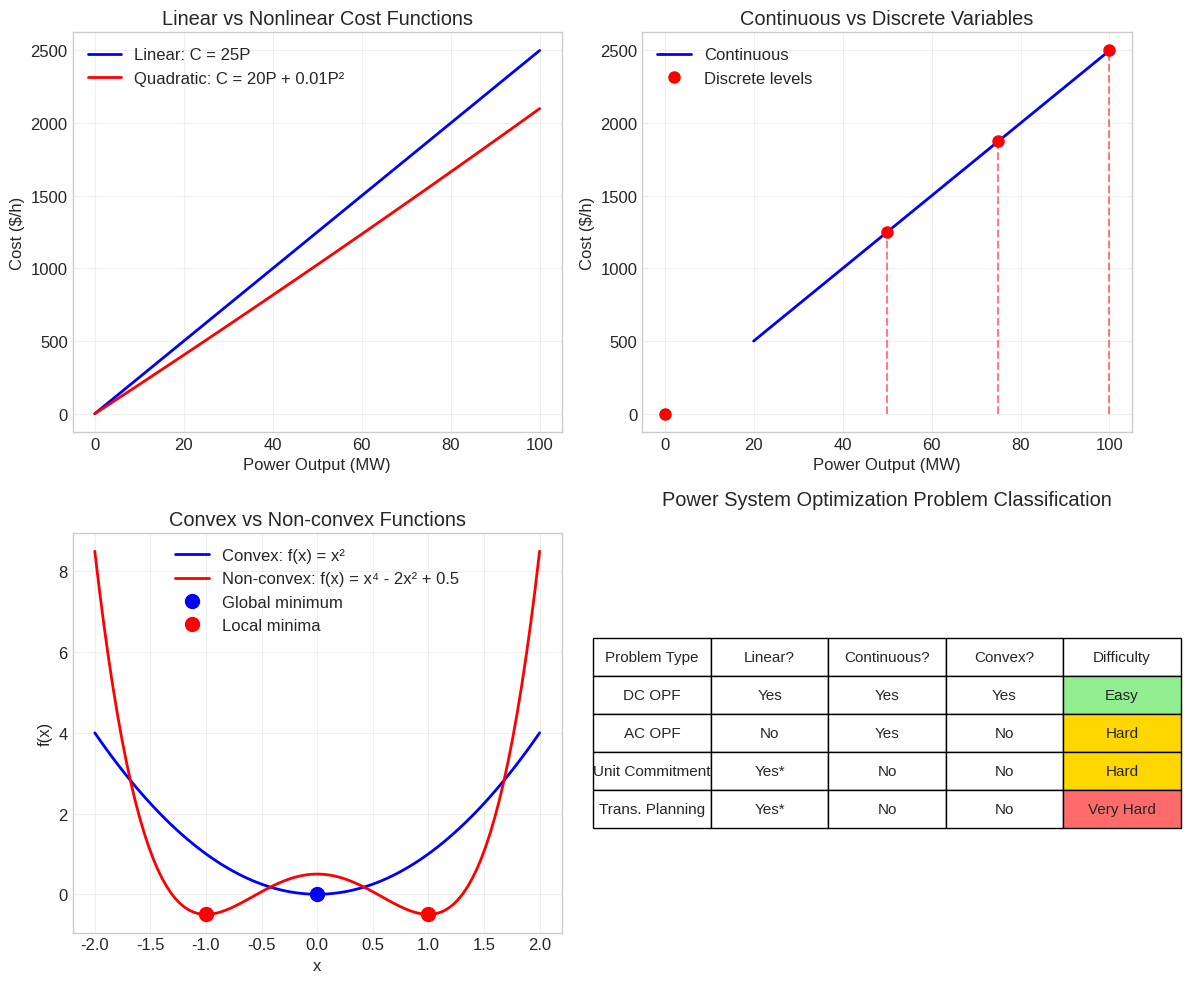
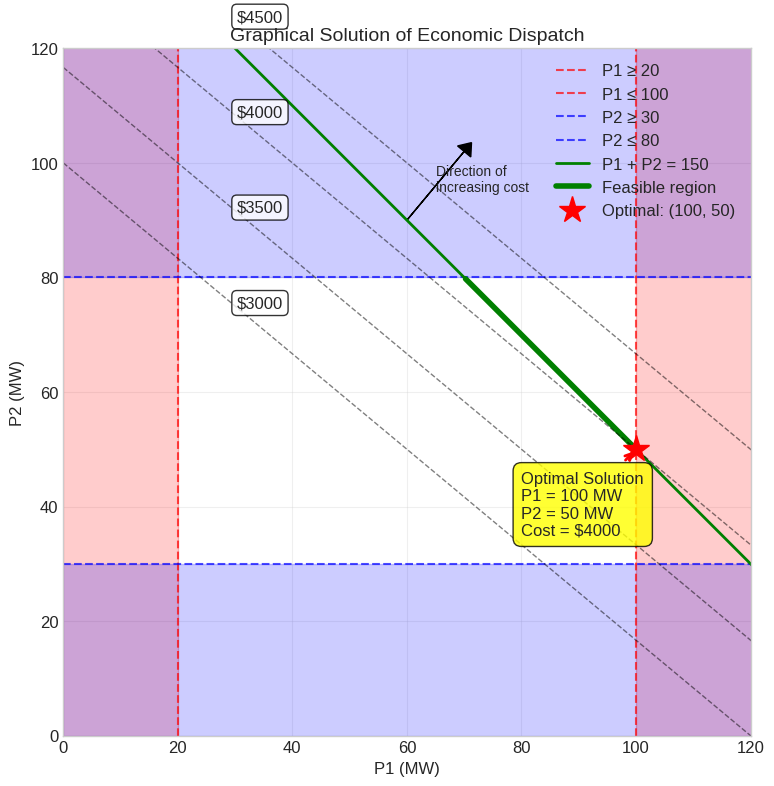
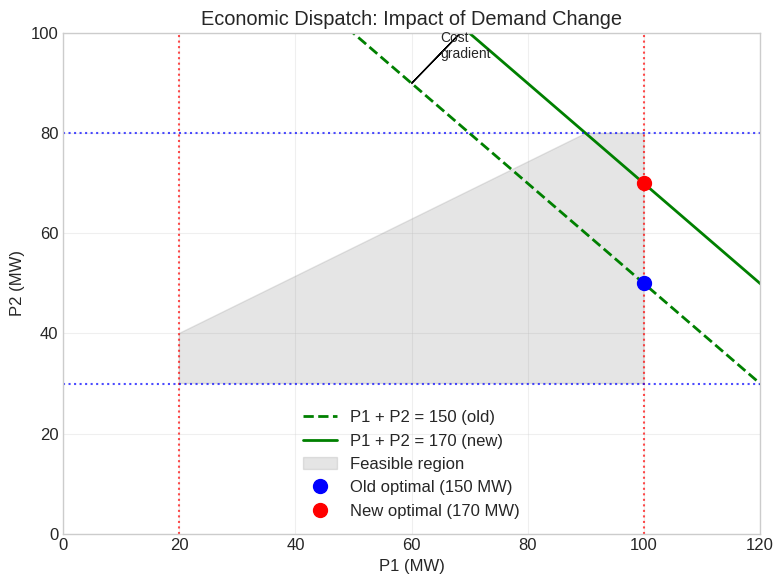
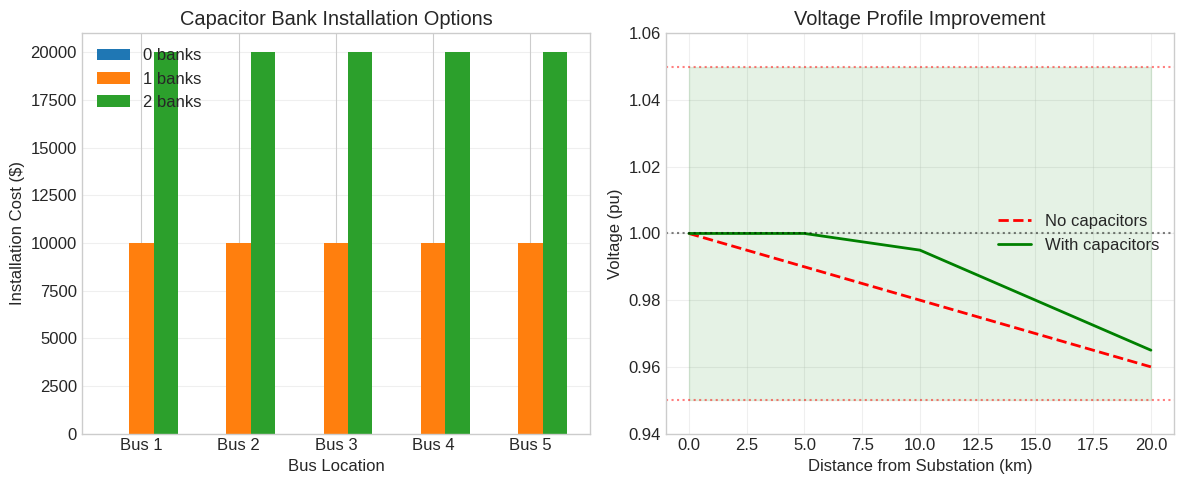
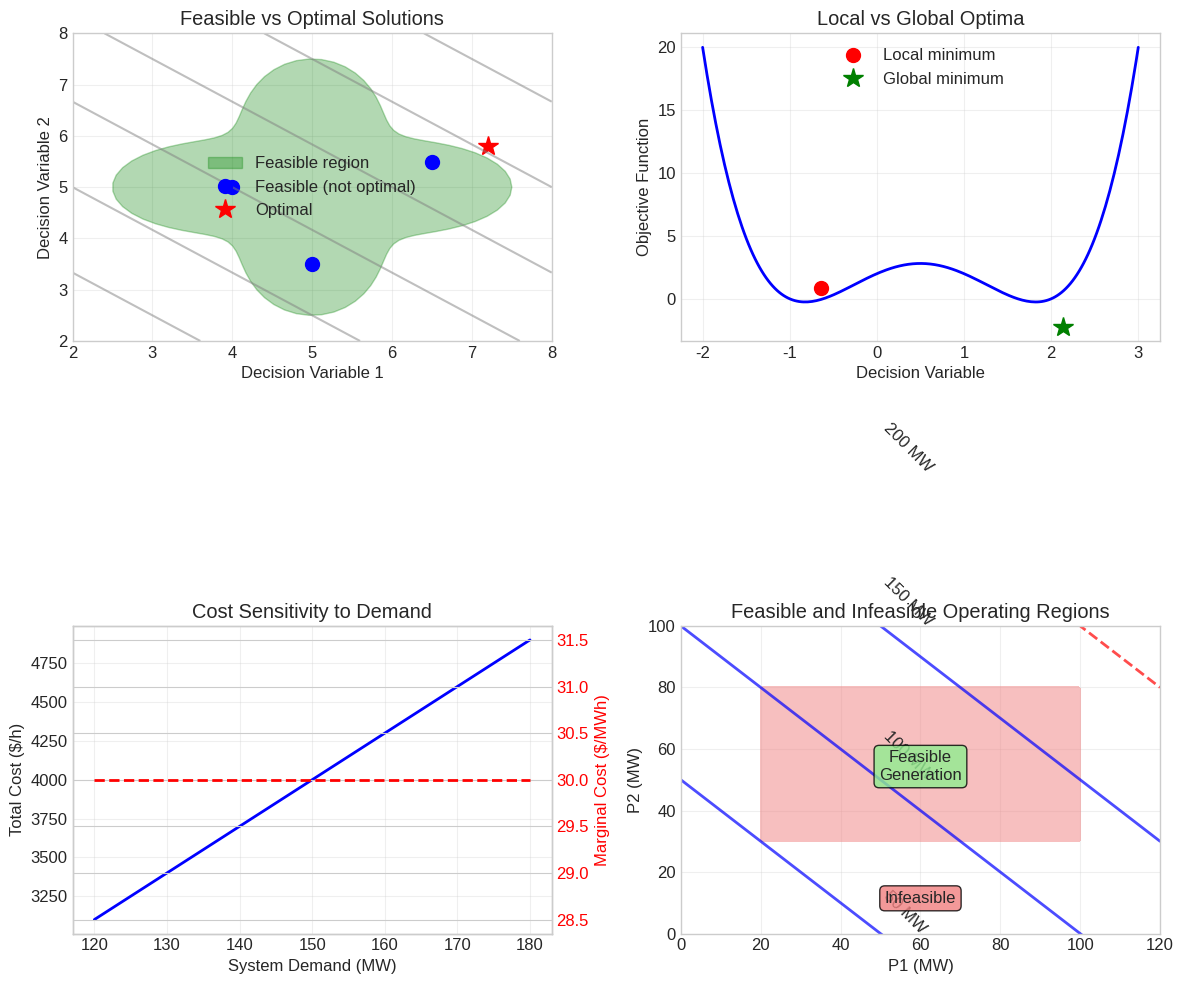
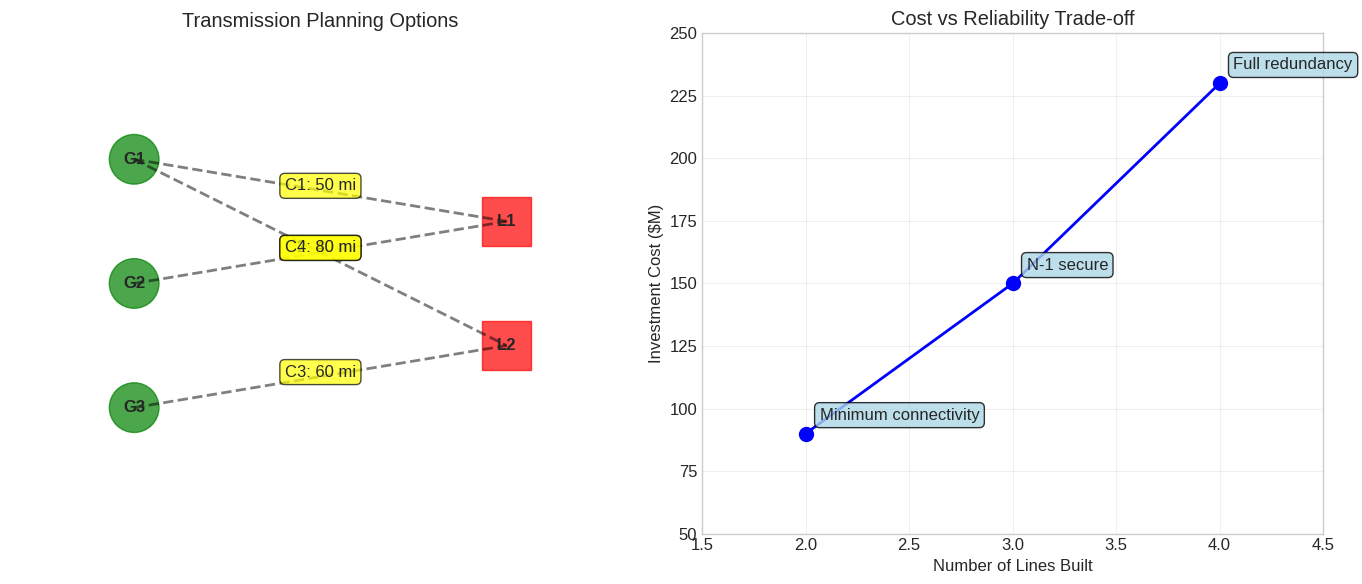
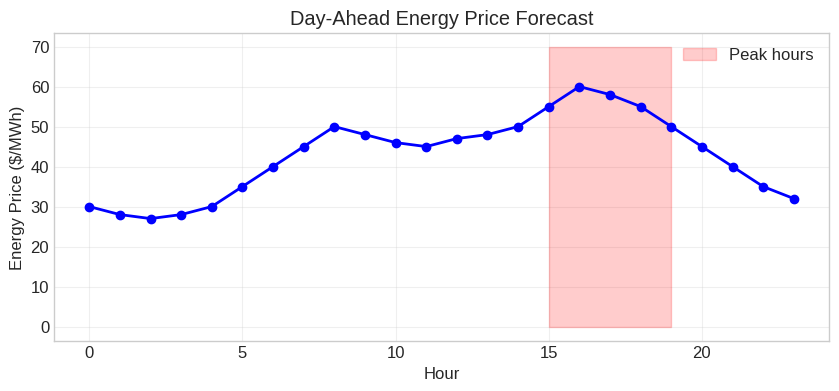
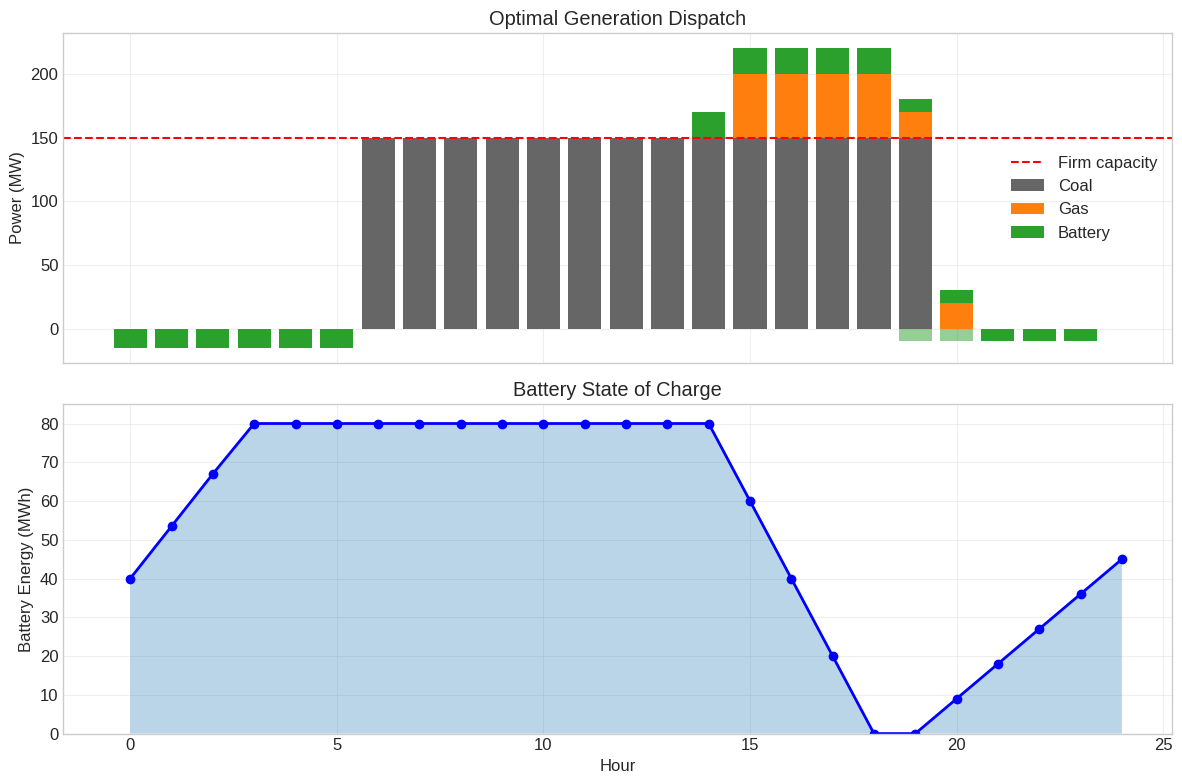

Recreate these plots in Python, in order.
# Import required libraries
import numpy as np
import matplotlib.pyplot as plt
import pandas as pd
from matplotlib.patches import Polygon
from matplotlib import cm
import warnings
warnings.filterwarnings('ignore')

# Set up plotting style
plt.style.use('seaborn-v0_8-whitegrid')
plt.rcParams['figure.figsize'] = (10, 6)
plt.rcParams['font.size'] = 12

print("Libraries loaded successfully")

# Simple economic dispatch example
# Two generators must meet 150 MW demand

# Generator data
gen_data = pd.DataFrame({
    'Generator': ['G1', 'G2'],
    'Min_MW': [20, 30],
    'Max_MW': [100, 80],
    'Cost_$/MWh': [25, 30]
})

print("Generator Characteristics:")
print(gen_data)
print(f"\nSystem demand: 150 MW")

# What are the decisions, objective, and constraints?
print("\nOptimization Components:")
print("Decisions: How much power each generator produces (P1, P2)")
print("Objective: Minimize total cost = 25*P1 + 30*P2")
print("Constraints:")
print("  - Power balance: P1 + P2 = 150")
print("  - G1 limits: 20 ≤ P1 ≤ 100")
print("  - G2 limits: 30 ≤ P2 ≤ 80")

# Exercise 1: Your answer here
# Identify the optimization components for the unit commitment problem

# Your solution:

# Solution
print("Unit Commitment Problem Components:")
print("\n1. Decision Variables:")
print("   - Binary variables: u[g,t] = 1 if generator g is on in hour t, 0 otherwise")
print("   - Continuous variables: p[g,t] = power output of generator g in hour t (MW)")
print("   - Binary variables: v[g,t] = 1 if generator g starts up at hour t")
print("   - Binary variables: w[g,t] = 1 if generator g shuts down at hour t")

print("\n2. Objective Function:")
print("   Minimize total cost = generation cost + startup cost")
print("   = sum over all g,t of (fuel_cost[g] * p[g,t] + startup_cost[g] * v[g,t])")

print("\n3. Constraints:")
print("   a) Power balance: sum of p[g,t] = demand[t] for all hours t")
print("   b) Reserve requirement: sum of (p_max[g] * u[g,t] - p[g,t]) >= 50 MW")
print("   c) Generator limits: p_min[g] * u[g,t] <= p[g,t] <= p_max[g] * u[g,t]")
print("   d) Minimum run time: if generator starts, must stay on for min_run_time[g] hours")
print("   e) Minimum down time: if generator stops, must stay off for min_down_time[g] hours")
print("   f) Startup/shutdown logic: v[g,t] >= u[g,t] - u[g,t-1]")
print("   g) Ramping constraints: -ramp_down[g] <= p[g,t] - p[g,t-1] <= ramp_up[g]")

print("\nThis is a mixed-integer linear program (MILP) due to binary variables.")

# Visualize different problem types
fig, axes = plt.subplots(2, 2, figsize=(12, 10))

# Linear vs Nonlinear objective
ax = axes[0, 0]
x = np.linspace(0, 100, 100)
linear_cost = 25 * x
quadratic_cost = 20 * x + 0.01 * x**2

ax.plot(x, linear_cost, 'b-', linewidth=2, label='Linear: C = 25P')
ax.plot(x, quadratic_cost, 'r-', linewidth=2, label='Quadratic: C = 20P + 0.01P²')
ax.set_xlabel('Power Output (MW)')
ax.set_ylabel('Cost ($/h)')
ax.set_title('Linear vs Nonlinear Cost Functions')
ax.legend()
ax.grid(True, alpha=0.3)

# Continuous vs Discrete
ax = axes[0, 1]
continuous_x = np.linspace(20, 100, 100)
continuous_y = 25 * continuous_x

discrete_x = [0, 50, 75, 100]  # Discrete output levels
discrete_y = [0, 25*50, 25*75, 25*100]

ax.plot(continuous_x, continuous_y, 'b-', linewidth=2, label='Continuous')
ax.plot(discrete_x, discrete_y, 'ro', markersize=8, label='Discrete levels')
for i in range(len(discrete_x)):
    ax.plot([discrete_x[i], discrete_x[i]], [0, discrete_y[i]], 'r--', alpha=0.5)

ax.set_xlabel('Power Output (MW)')
ax.set_ylabel('Cost ($/h)')
ax.set_title('Continuous vs Discrete Variables')
ax.legend()
ax.grid(True, alpha=0.3)

# Convex vs Non-convex
ax = axes[1, 0]
x = np.linspace(-2, 2, 100)
convex = x**2
nonconvex = x**4 - 2*x**2 + 0.5

ax.plot(x, convex, 'b-', linewidth=2, label='Convex: f(x) = x²')
ax.plot(x, nonconvex, 'r-', linewidth=2, label='Non-convex: f(x) = x⁴ - 2x² + 0.5')

# Mark optima
ax.plot(0, 0, 'bo', markersize=10, label='Global minimum')
ax.plot([-1, 1], [-0.5, -0.5], 'ro', markersize=10, label='Local minima')

ax.set_xlabel('x')
ax.set_ylabel('f(x)')
ax.set_title('Convex vs Non-convex Functions')
ax.legend()
ax.grid(True, alpha=0.3)

# Problem classification matrix
ax = axes[1, 1]
ax.axis('off')

# Create classification table
problems = [
    ['Problem Type', 'Linear?', 'Continuous?', 'Convex?', 'Difficulty'],
    ['DC OPF', 'Yes', 'Yes', 'Yes', 'Easy'],
    ['AC OPF', 'No', 'Yes', 'No', 'Hard'],
    ['Unit Commitment', 'Yes*', 'No', 'No', 'Hard'],
    ['Trans. Planning', 'Yes*', 'No', 'No', 'Very Hard']
]

# Create table
table = ax.table(cellText=problems[1:], colLabels=problems[0],
                cellLoc='center', loc='center')
table.auto_set_font_size(False)
table.set_fontsize(11)
table.scale(1.2, 2)

# Color code by difficulty
colors = {'Easy': '#90EE90', 'Hard': '#FFD700', 'Very Hard': '#FF6B6B'}
for i in range(1, 5):
    difficulty = problems[i][4]
    table[(i, 4)].set_facecolor(colors[difficulty])

ax.set_title('Power System Optimization Problem Classification', pad=20)

plt.tight_layout()
plt.show()

print("* Linear in continuous variables, but has integer variables")

# Two-generator economic dispatch visualization
# Minimize: 25*P1 + 30*P2
# Subject to: P1 + P2 = 150
#            20 <= P1 <= 100
#            30 <= P2 <= 80

fig, ax = plt.subplots(figsize=(10, 8))

# Define the feasible region
# From P1 + P2 = 150, we get P2 = 150 - P1
P1_values = np.linspace(0, 150, 300)
P2_demand = 150 - P1_values

# Plot constraints
# Generator limits
ax.axvline(x=20, color='red', linestyle='--', alpha=0.7, label='P1 ≥ 20')
ax.axvline(x=100, color='red', linestyle='--', alpha=0.7, label='P1 ≤ 100')
ax.axhline(y=30, color='blue', linestyle='--', alpha=0.7, label='P2 ≥ 30')
ax.axhline(y=80, color='blue', linestyle='--', alpha=0.7, label='P2 ≤ 80')

# Power balance constraint
ax.plot(P1_values, P2_demand, 'g-', linewidth=2, label='P1 + P2 = 150')

# Shade infeasible regions
ax.fill_between([0, 20], [0, 0], [200, 200], alpha=0.2, color='red')
ax.fill_between([100, 150], [0, 0], [200, 200], alpha=0.2, color='red')
ax.fill_between([0, 150], [0, 0], [30, 30], alpha=0.2, color='blue')
ax.fill_between([0, 150], [80, 80], [200, 200], alpha=0.2, color='blue')

# Find feasible segment of power balance line
feasible_P1 = P1_values[(P1_values >= 20) & (P1_values <= 100) & 
                       (P2_demand >= 30) & (P2_demand <= 80)]
feasible_P2 = 150 - feasible_P1

# Highlight feasible region
ax.plot(feasible_P1, feasible_P2, 'g-', linewidth=4, label='Feasible region')

# Plot cost contours (isocost lines)
# 25*P1 + 30*P2 = constant
costs = [3000, 3500, 4000, 4500]
for cost in costs:
    P1_contour = np.linspace(0, 150, 100)
    P2_contour = (cost - 25*P1_contour) / 30
    ax.plot(P1_contour, P2_contour, 'k--', alpha=0.5, linewidth=1)
    # Label the contour
    idx = 20
    if P2_contour[idx] > 0 and P2_contour[idx] < 150:
        ax.text(P1_contour[idx], P2_contour[idx], f'${cost}', 
                bbox=dict(boxstyle="round,pad=0.3", facecolor="white", alpha=0.8))

# Find and mark optimal solution
# The optimal solution is where the lowest cost contour touches the feasible region
# This occurs at P1 = 100 (maximum), P2 = 50
P1_opt, P2_opt = 100, 50
cost_opt = 25 * P1_opt + 30 * P2_opt

ax.plot(P1_opt, P2_opt, 'r*', markersize=20, label=f'Optimal: ({P1_opt}, {P2_opt})')
ax.annotate(f'Optimal Solution\nP1 = {P1_opt} MW\nP2 = {P2_opt} MW\nCost = ${cost_opt}',
            xy=(P1_opt, P2_opt), xytext=(80, 35),
            arrowprops=dict(arrowstyle='->', color='red', lw=2),
            bbox=dict(boxstyle="round,pad=0.5", facecolor="yellow", alpha=0.8),
            fontsize=12)

# Cost gradient arrow
ax.arrow(60, 90, 10, 12, head_width=3, head_length=2, fc='black', ec='black')
ax.text(65, 95, 'Direction of\nincreasing cost', fontsize=10)

ax.set_xlim(0, 120)
ax.set_ylim(0, 120)
ax.set_xlabel('P1 (MW)', fontsize=12)
ax.set_ylabel('P2 (MW)', fontsize=12)
ax.set_title('Graphical Solution of Economic Dispatch', fontsize=14)
ax.grid(True, alpha=0.3)
ax.legend(loc='upper right')
ax.set_aspect('equal')

plt.tight_layout()
plt.show()

# Verify the solution
print("Solution Analysis:")
print(f"The optimal solution occurs where the cost contour is tangent to the feasible region.")
print(f"Since G1 is cheaper ($25/MWh vs $30/MWh), we use it at maximum capacity.")
print(f"\nOptimal dispatch: P1 = {P1_opt} MW, P2 = {P2_opt} MW")
print(f"Total cost: ${cost_opt}/hour")
print(f"\nNote: The solution is at the intersection of two constraints:")
print(f"  - Power balance: P1 + P2 = 150")
print(f"  - G1 upper limit: P1 = 100")

# Exercise 2: Your solution here
# Analyze the system with 170 MW demand

# Your solution:

# Solution
demand_new = 170

# Check feasibility
max_generation = 100 + 80  # Maximum possible generation
min_generation = 20 + 30   # Minimum possible generation

print("Feasibility Analysis:")
print(f"Demand: {demand_new} MW")
print(f"Minimum possible generation: {min_generation} MW")
print(f"Maximum possible generation: {max_generation} MW")
print(f"\nIs feasible? {min_generation <= demand_new <= max_generation}")

# Find optimal solution
# Since G1 is cheaper, use it at maximum
P1_new = min(100, demand_new)  # Use G1 up to its limit
P2_new = demand_new - P1_new   # G2 provides the rest

# Check if P2 is within limits
if P2_new < 30 or P2_new > 80:
    print(f"\nProblem: P2 = {P2_new} MW is outside limits [30, 80]")
else:
    print(f"\nOptimal solution:")
    print(f"P1 = {P1_new} MW (at maximum)")
    print(f"P2 = {P2_new} MW")
    
    # Calculate costs
    cost_new = 25 * P1_new + 30 * P2_new
    cost_old = 25 * 100 + 30 * 50  # From previous problem
    
    print(f"\nTotal cost: ${cost_new}/hour")
    print(f"Previous cost (150 MW): ${cost_old}/hour")
    print(f"\nMarginal cost of extra 20 MW: ${cost_new - cost_old}/hour")
    print(f"Marginal cost per MW: ${(cost_new - cost_old)/20}/MWh")
    
    print(f"\nInsight: The marginal cost equals G2's cost (${30}/MWh) because")
    print(f"the additional power comes entirely from the more expensive generator.")

# Visualize the new solution
fig, ax = plt.subplots(figsize=(8, 6))

# Plot constraints
P1_range = np.linspace(0, 180, 100)
P2_balance_old = 150 - P1_range
P2_balance_new = 170 - P1_range

ax.plot(P1_range, P2_balance_old, 'g--', linewidth=2, label='P1 + P2 = 150 (old)')
ax.plot(P1_range, P2_balance_new, 'g-', linewidth=2, label='P1 + P2 = 170 (new)')

# Generator limits
ax.axvline(x=20, color='red', linestyle=':', alpha=0.7)
ax.axvline(x=100, color='red', linestyle=':', alpha=0.7)
ax.axhline(y=30, color='blue', linestyle=':', alpha=0.7)
ax.axhline(y=80, color='blue', linestyle=':', alpha=0.7)

# Feasible region
ax.fill([20, 100, 100, 90, 20], [30, 30, 80, 80, 40], alpha=0.2, color='gray', label='Feasible region')

# Mark solutions
ax.plot(100, 50, 'bo', markersize=10, label='Old optimal (150 MW)')
ax.plot(100, 70, 'ro', markersize=10, label='New optimal (170 MW)')

# Cost gradient
ax.arrow(60, 90, 10, 12, head_width=3, head_length=2, fc='black', ec='black')
ax.text(65, 95, 'Cost\ngradient', fontsize=10)

ax.set_xlim(0, 120)
ax.set_ylim(0, 100)
ax.set_xlabel('P1 (MW)')
ax.set_ylabel('P2 (MW)')
ax.set_title('Economic Dispatch: Impact of Demand Change')
ax.grid(True, alpha=0.3)
ax.legend()

plt.tight_layout()
plt.show()

# Example: Formulating economic dispatch mathematically
print("Economic Dispatch - Mathematical Formulation")
print("="*50)

print("\nGiven data:")
print("3 generators with quadratic cost functions")
print("System demand: 400 MW")
print("Reserve requirement: 50 MW")

# Generator data
gen_data = pd.DataFrame({
    'Generator': ['G1', 'G2', 'G3'],
    'Pmin (MW)': [50, 40, 60],
    'Pmax (MW)': [200, 150, 180],
    'a ($/h)': [500, 300, 400],
    'b ($/MWh)': [20, 25, 22],
    'c ($/MW²h)': [0.02, 0.03, 0.025]
})

print("\nGenerator parameters:")
print(gen_data)
print("\nCost function: C_i(P_i) = a_i + b_i*P_i + c_i*P_i²")

print("\n" + "="*50)
print("MATHEMATICAL FORMULATION")
print("="*50)

print("\nDecision Variables:")
print("P₁, P₂, P₃ = Power output of generators 1, 2, 3 (MW)")

print("\nObjective Function:")
print("Minimize: C_total = C₁(P₁) + C₂(P₂) + C₃(P₃)")
print("        = (500 + 20P₁ + 0.02P₁²) + (300 + 25P₂ + 0.03P₂²) + (400 + 22P₃ + 0.025P₃²)")
print("        = 1200 + 20P₁ + 25P₂ + 22P₃ + 0.02P₁² + 0.03P₂² + 0.025P₃²")

print("\nConstraints:")
print("\n1. Power Balance (equality):")
print("   P₁ + P₂ + P₃ = 400")

print("\n2. Reserve Requirement (inequality):")
print("   (200 - P₁) + (150 - P₂) + (180 - P₃) ≥ 50")
print("   Simplifying: P₁ + P₂ + P₃ ≤ 480")

print("\n3. Generator Limits (bounds):")
print("   50 ≤ P₁ ≤ 200")
print("   40 ≤ P₂ ≤ 150")
print("   60 ≤ P₃ ≤ 180")

print("\n" + "="*50)
print("PROBLEM CLASSIFICATION")
print("="*50)
print("Type: Quadratic Programming (QP)")
print("- Quadratic objective function")
print("- Linear constraints")
print("- Continuous variables")
print("- Convex (positive semi-definite Hessian)")
print("\nSolution approach: Can be solved efficiently to global optimum")

# Exercise 3: Your solution here
# Formulate the capacitor placement problem

# Your solution:

# Solution
print("Capacitor Placement Problem Formulation")
print("="*50)

print("\n1. DECISION VARIABLES:")
print("   n_i = Number of capacitor banks at bus i (i = 1, 2, 3, 4, 5)")
print("   Type: Integer variables with n_i ∈ {0, 1, 2}")
print("\n   Note: These will determine reactive power injection:")
print("   Q_i = 5 * n_i MVAR at each bus")

print("\n2. OBJECTIVE FUNCTION:")
print("   Minimize: sum over all buses k of |V_k - 1.0|²")
print("\n   Where V_k depends on capacitor placement through power flow equations:")
print("   V_k = f(n_1, n_2, n_3, n_4, n_5)")
print("\n   This is a nonlinear objective because voltage magnitudes depend")
print("   nonlinearly on reactive power injections.")

print("\n3. CONSTRAINTS:")
print("\n   a) Budget constraint:")
print("      10000 * (n_1 + n_2 + n_3 + n_4 + n_5) ≤ 50000")
print("      Simplifying: n_1 + n_2 + n_3 + n_4 + n_5 ≤ 5")

print("\n   b) Installation limits:")
print("      0 ≤ n_i ≤ 2 for all i")
print("      n_i integer for all i")

print("\n   c) Power flow constraints (implicit):")
print("      Power flow equations must be satisfied")
print("      These relate voltages to power injections")

print("\n   d) Voltage limits (optional):")
print("      0.95 ≤ V_k ≤ 1.05 for all buses k")

print("\n4. PROBLEM CLASSIFICATION:")
print("   Type: Mixed-Integer Nonlinear Program (MINLP)")
print("   - Integer decision variables (n_i)")
print("   - Nonlinear objective (voltage deviations)")
print("   - Mix of linear and nonlinear constraints")
print("   - Non-convex due to power flow equations")

print("\n5. SOLUTION APPROACH:")
print("   This is a challenging problem class. Approaches include:")
print("   - Enumerate all feasible integer combinations (5 buses × 3 options = 243 cases)")
print("   - Use MINLP solvers with branch-and-bound")
print("   - Approximate with linear power flow models")
print("   - Use metaheuristics (genetic algorithms, particle swarm)")

# Visualize the problem structure
fig, (ax1, ax2) = plt.subplots(1, 2, figsize=(12, 5))

# Left: Show possible configurations
buses = ['Bus 1', 'Bus 2', 'Bus 3', 'Bus 4', 'Bus 5']
configs = [0, 1, 2]  # Possible number of banks

x = np.arange(len(buses))
width = 0.25

for i, config in enumerate(configs):
    costs = [10000 * config] * len(buses)
    ax1.bar(x + i*width, costs, width, label=f'{config} banks')

ax1.set_xlabel('Bus Location')
ax1.set_ylabel('Installation Cost ($)')
ax1.set_title('Capacitor Bank Installation Options')
ax1.set_xticks(x + width)
ax1.set_xticklabels(buses)
ax1.legend()
ax1.grid(True, alpha=0.3, axis='y')

# Right: Show example voltage improvement
# Simulated voltage profiles
bus_distance = np.array([0, 5, 10, 15, 20])  # km from substation
v_no_cap = 1.0 - 0.002 * bus_distance  # Voltage drop without capacitors
v_with_cap = 1.0 - 0.002 * bus_distance + np.array([0, 0.01, 0.015, 0.01, 0.005])  # With capacitors

ax2.plot(bus_distance, v_no_cap, 'r--', linewidth=2, label='No capacitors')
ax2.plot(bus_distance, v_with_cap, 'g-', linewidth=2, label='With capacitors')
ax2.axhline(y=1.0, color='black', linestyle=':', alpha=0.5)
ax2.axhline(y=0.95, color='red', linestyle=':', alpha=0.5)
ax2.axhline(y=1.05, color='red', linestyle=':', alpha=0.5)

ax2.fill_between([0, 20], [0.95, 0.95], [1.05, 1.05], alpha=0.1, color='green')
ax2.set_xlabel('Distance from Substation (km)')
ax2.set_ylabel('Voltage (pu)')
ax2.set_title('Voltage Profile Improvement')
ax2.legend()
ax2.grid(True, alpha=0.3)
ax2.set_ylim(0.94, 1.06)

plt.tight_layout()
plt.show()

# Demonstrate solution concepts
fig, axes = plt.subplots(2, 2, figsize=(12, 10))

# Feasible vs Optimal
ax = axes[0, 0]
# Feasible region for our ED problem
theta = np.linspace(0, 2*np.pi, 100)
r = 2 + 0.5*np.cos(4*theta)
x = 5 + r*np.cos(theta)
y = 5 + r*np.sin(theta)

ax.fill(x, y, alpha=0.3, color='green', label='Feasible region')
ax.plot(4, 5, 'bo', markersize=10, label='Feasible (not optimal)')
ax.plot(6.5, 5.5, 'bo', markersize=10)
ax.plot(5, 3.5, 'bo', markersize=10)
ax.plot(7.2, 5.8, 'r*', markersize=15, label='Optimal')

# Cost contours
x_cont = np.linspace(2, 8, 20)
y_cont = np.linspace(2, 8, 20)
X, Y = np.meshgrid(x_cont, y_cont)
Z = X + 1.2*Y  # Some linear cost function
contours = ax.contour(X, Y, Z, levels=6, colors='gray', alpha=0.5)

ax.set_xlabel('Decision Variable 1')
ax.set_ylabel('Decision Variable 2')
ax.set_title('Feasible vs Optimal Solutions')
ax.legend()
ax.grid(True, alpha=0.3)

# Local vs Global
ax = axes[0, 1]
x = np.linspace(-2, 3, 200)
y = x**4 - 2*x**3 - 2*x**2 + 3*x + 2

ax.plot(x, y, 'b-', linewidth=2)
ax.plot(-0.64, 0.88, 'ro', markersize=10, label='Local minimum')
ax.plot(2.14, -2.24, 'g*', markersize=15, label='Global minimum')

ax.set_xlabel('Decision Variable')
ax.set_ylabel('Objective Function')
ax.set_title('Local vs Global Optima')
ax.legend()
ax.grid(True, alpha=0.3)

# Sensitivity to constraint
ax = axes[1, 0]
demands = np.linspace(120, 180, 20)
costs = []
marginal_costs = []

for d in demands:
    if d <= 180:  # Feasible
        # Optimal dispatch logic
        if d <= 100:
            cost = 25 * d
            mc = 25
        else:
            cost = 25 * 100 + 30 * (d - 100)
            mc = 30
        costs.append(cost)
        marginal_costs.append(mc)

ax.plot(demands, costs, 'b-', linewidth=2, label='Total cost')
ax.set_xlabel('System Demand (MW)')
ax.set_ylabel('Total Cost ($/h)')
ax.set_title('Cost Sensitivity to Demand')
ax.grid(True, alpha=0.3)

ax2 = ax.twinx()
ax2.plot(demands, marginal_costs, 'r--', linewidth=2, label='Marginal cost')
ax2.set_ylabel('Marginal Cost ($/MWh)', color='red')
ax2.tick_params(axis='y', labelcolor='red')

# Infeasible region
ax = axes[1, 1]
# Plot generator capability curve
P1_range = np.linspace(0, 120, 100)
P2_range = np.linspace(0, 100, 100)
P1_grid, P2_grid = np.meshgrid(P1_range, P2_range)

# Shade feasible generation region
feasible_gen = ((P1_grid >= 20) & (P1_grid <= 100) & 
                (P2_grid >= 30) & (P2_grid <= 80))

ax.contourf(P1_grid, P2_grid, feasible_gen.astype(int), 
            levels=[0.5, 1.5], colors=['lightcoral', 'lightgreen'], alpha=0.5)

# Plot demand lines
for demand in [50, 100, 150, 200]:
    P1_line = np.linspace(0, 120, 100)
    P2_line = demand - P1_line
    if demand <= 180:
        ax.plot(P1_line, P2_line, 'b-', linewidth=2, alpha=0.7)
    else:
        ax.plot(P1_line, P2_line, 'r--', linewidth=2, alpha=0.7)
    ax.text(50, demand-50, f'{demand} MW', rotation=-45)

ax.set_xlim(0, 120)
ax.set_ylim(0, 100)
ax.set_xlabel('P1 (MW)')
ax.set_ylabel('P2 (MW)')
ax.set_title('Feasible and Infeasible Operating Regions')
ax.text(60, 50, 'Feasible\nGeneration', ha='center', fontsize=12, 
        bbox=dict(boxstyle="round,pad=0.3", facecolor="lightgreen", alpha=0.8))
ax.text(60, 10, 'Infeasible', ha='center', fontsize=12,
        bbox=dict(boxstyle="round,pad=0.3", facecolor="lightcoral", alpha=0.8))
ax.grid(True, alpha=0.3)

plt.tight_layout()
plt.show()

print("Key Insights:")
print("1. Multiple feasible solutions exist, but only one (or a set) is optimal")
print("2. Non-convex problems require global optimization techniques")
print("3. Shadow prices indicate the value of relaxing constraints")
print("4. Problem feasibility depends on the relationship between constraints")

# Exercise 4: Your solution here
# Formulate the transmission planning problem

# Your solution:

# Solution
print("Transmission Planning Problem Formulation")
print("="*60)

# Problem data
corridors = pd.DataFrame({
    'Corridor': ['C1', 'C2', 'C3', 'C4'],
    'From': ['Gen1', 'Gen2', 'Gen3', 'Gen1'],
    'To': ['Load1', 'Load1', 'Load2', 'Load2'],
    'Distance (miles)': [50, 40, 60, 80],
    'Capacity (MW)': [200, 200, 200, 200]
})

print("Possible transmission corridors:")
print(corridors)

print("\n1. WHAT MAKES THIS CHALLENGING:")
print("   a) Combinatorial nature: 2^4 = 16 possible network configurations")
print("   b) N-1 security: Must check all contingencies for each configuration")
print("   c) Power flow coupling: Line flows depend on entire network topology")
print("   d) Long-term uncertainty: Load growth, generation changes")
print("   e) Discrete decisions: Can't build 'half a line'")

print("\n2. PROBLEM TYPE:")
print("   Mixed-Integer Linear Program (MILP) if using DC power flow")
print("   - Binary variables for line construction decisions")
print("   - Linear power flow constraints (DC approximation)")
print("   - Multiple scenarios for contingencies")

print("\n3. MATHEMATICAL FORMULATION:")
print("\nDecision Variables:")
print("   x_i = 1 if corridor i is built, 0 otherwise (i = 1,2,3,4)")
print("   f_ij^s = Power flow on line from i to j in scenario s")
print("   g_i^s = Generation at bus i in scenario s")

print("\nObjective Function:")
print("   Minimize: Investment Cost")
print("   = 1,000,000 × (50×x₁ + 40×x₂ + 60×x₃ + 80×x₄)")

print("\nConstraints:")
print("\n   a) Power balance at each bus in each scenario:")
print("      sum of flows in - sum of flows out + generation = load")

print("\n   b) Flow limits on built lines:")
print("      -200×x_i ≤ f_i^s ≤ 200×x_i for each corridor i and scenario s")
print("      (If line not built, flow must be zero)")

print("\n   c) Generation limits:")
print("      0 ≤ g_i^s ≤ G_max_i for each generator i")

print("\n   d) Connectivity requirement:")
print("      Each load must be connected to at least one generator")
print("      For Load1: x₁ + x₂ ≥ 1")
print("      For Load2: x₃ + x₄ ≥ 1")

print("\n   e) N-1 security (key constraint):")
print("      All demands must be met in scenarios where any one line is out")
print("      This creates |lines| + 1 scenarios to consider")

print("\n   f) DC power flow physics:")
print("      Flows must satisfy Kirchhoff's laws (linear with DC approximation)")

# Visualize the planning problem
fig, (ax1, ax2) = plt.subplots(1, 2, figsize=(14, 6))

# Network diagram
ax1.set_xlim(-1, 4)
ax1.set_ylim(-1, 3)

# Buses
gen_pos = [(0, 2), (0, 1), (0, 0)]
load_pos = [(3, 1.5), (3, 0.5)]

# Draw generators
for i, (x, y) in enumerate(gen_pos):
    ax1.add_patch(plt.Circle((x, y), 0.2, color='green', alpha=0.7))
    ax1.text(x, y, f'G{i+1}', ha='center', va='center', fontweight='bold')

# Draw loads
for i, (x, y) in enumerate(load_pos):
    ax1.add_patch(plt.Rectangle((x-0.2, y-0.2), 0.4, 0.4, color='red', alpha=0.7))
    ax1.text(x, y, f'L{i+1}', ha='center', va='center', fontweight='bold')

# Draw possible lines
line_data = [
    (gen_pos[0], load_pos[0], 'C1: 50 mi'),
    (gen_pos[1], load_pos[0], 'C2: 40 mi'),
    (gen_pos[2], load_pos[1], 'C3: 60 mi'),
    (gen_pos[0], load_pos[1], 'C4: 80 mi')
]

for (start, end, label) in line_data:
    ax1.plot([start[0], end[0]], [start[1], end[1]], 'k--', alpha=0.5, linewidth=2)
    mid_x = (start[0] + end[0]) / 2
    mid_y = (start[1] + end[1]) / 2
    ax1.text(mid_x, mid_y, label, ha='center', 
             bbox=dict(boxstyle="round,pad=0.3", facecolor="yellow", alpha=0.7))

ax1.set_title('Transmission Planning Options')
ax1.set_aspect('equal')
ax1.axis('off')

# Cost vs reliability trade-off
ax2.set_xlabel('Number of Lines Built')
ax2.set_ylabel('Investment Cost ($M)')

# Example solutions
solutions = [
    (2, 90, 'Minimum connectivity'),
    (3, 150, 'N-1 secure'),
    (4, 230, 'Full redundancy')
]

x_vals = [s[0] for s in solutions]
y_vals = [s[1] for s in solutions]
labels = [s[2] for s in solutions]

ax2.plot(x_vals, y_vals, 'bo-', markersize=10, linewidth=2)
for x, y, label in solutions:
    ax2.annotate(label, (x, y), xytext=(10, 10), textcoords='offset points',
                bbox=dict(boxstyle="round,pad=0.3", facecolor="lightblue", alpha=0.8))

ax2.set_title('Cost vs Reliability Trade-off')
ax2.grid(True, alpha=0.3)
ax2.set_xlim(1.5, 4.5)
ax2.set_ylim(50, 250)

plt.tight_layout()
plt.show()

print("\nSOLUTION APPROACH:")
print("1. Enumerate all 2^4 = 16 possible network configurations")
print("2. For each configuration, check N-1 security")
print("3. Select cheapest configuration that meets all constraints")
print("\nFor larger systems, use MILP solvers with branch-and-bound")

# Exercise 5: Your solution here
# Formulate the portfolio optimization problem

# Your solution:

# Solution
print("Portfolio Optimization Problem")
print("="*60)

# Generate example price data
hours = range(24)
prices = [30, 28, 27, 28, 30, 35, 40, 45,  # Morning ramp
          50, 48, 46, 45, 47, 48, 50, 55,  # Midday to afternoon
          60, 58, 55, 50, 45, 40, 35, 32]  # Evening peak and decline

print("GIVEN DATA:")
print("\nGeneration Resources:")
print("- Gas Turbine 1: 0-50 MW, $40/MWh, fast start")
print("- Gas Turbine 2: 0-50 MW, $40/MWh, fast start") 
print("- Coal Plant: 0 or 100-200 MW, $25/MWh, 4-hour start")
print("- Battery: ±20 MW, 80 MWh capacity, 90% efficiency")

plt.figure(figsize=(10, 4))
plt.plot(hours, prices, 'b-', linewidth=2, marker='o')
plt.fill_between([15, 19], [0, 0], [70, 70], alpha=0.2, color='red', label='Peak hours')
plt.xlabel('Hour')
plt.ylabel('Energy Price ($/MWh)')
plt.title('Day-Ahead Energy Price Forecast')
plt.grid(True, alpha=0.3)
plt.legend()
plt.show()

print("\n" + "="*60)
print("MATHEMATICAL FORMULATION")
print("="*60)

print("\nDECISION VARIABLES:")
print("For each hour t = 0, ..., 23:")
print("- p_g1[t] = Gas turbine 1 output (MW)")
print("- p_g2[t] = Gas turbine 2 output (MW)")
print("- p_c[t] = Coal plant output (MW)")
print("- u_c[t] = Coal plant on/off (binary)")
print("- p_b[t] = Battery discharge (positive) or charge (negative) (MW)")
print("- e_b[t] = Battery energy level (MWh)")
print("- v_c[t] = Coal plant startup indicator (binary)")

print("\nOBJECTIVE FUNCTION:")
print("Maximize: Profit = Revenue - Cost")
print("= sum_t [price[t] × (p_g1[t] + p_g2[t] + p_c[t] + p_b[t])")
print("        - 40 × (p_g1[t] + p_g2[t]) - 25 × p_c[t]]")
print("\nNote: Battery has no fuel cost, only efficiency losses")

print("\nCONSTRAINTS:")

print("\n1. Generation Limits:")
print("   0 ≤ p_g1[t] ≤ 50 for all t")
print("   0 ≤ p_g2[t] ≤ 50 for all t")
print("   100×u_c[t] ≤ p_c[t] ≤ 200×u_c[t] for all t")
print("   -20 ≤ p_b[t] ≤ 20 for all t")

print("\n2. Coal Plant Startup Logic:")
print("   v_c[t] ≥ u_c[t] - u_c[t-1] for t > 0")
print("   v_c[0] ≥ u_c[0] (assuming off initially)")

print("\n3. Coal Plant Minimum Up Time (4 hours):")
print("   sum(u_c[k] for k in t to t+3) ≥ 4×v_c[t]")
print("   (If started at t, must run for at least 4 hours)")

print("\n4. Battery Energy Balance:")
print("   e_b[t+1] = e_b[t] - p_b[t] + 0.9×min(0, p_b[t])")
print("   (Charging has 90% efficiency, discharging is 100%)")
print("   0 ≤ e_b[t] ≤ 80 for all t")
print("   e_b[0] = 40 (initial state)")
print("   e_b[24] ≥ 40 (end state requirement)")

print("\n5. Firm Capacity Requirement (hours 15-19):")
print("   p_g1[t] + p_g2[t] + p_c[t] + max(0, p_b[t]) ≥ 150")
print("   for t in {15, 16, 17, 18}")
print("   (Battery discharge counts, charging doesn't)")

print("\n6. Battery Power-Energy Relationship:")
print("   Can't discharge more than available energy")
print("   Can't charge beyond capacity")

print("\nPROBLEM CLASSIFICATION:")
print("- Mixed-Integer Linear Program (MILP)")
print("- Binary variables for coal plant operation")
print("- Continuous variables for power outputs")
print("- Linear constraints throughout")

print("\nSOLUTION INSIGHTS:")
print("- Gas turbines will run only during high-price hours (> $40/MWh)")
print("- Coal plant will run if average price over 4+ hours exceeds $25/MWh")
print("- Battery will charge during low prices and discharge during peaks")
print("- Firm capacity requirement may force suboptimal generation")

# Show example optimal strategy
fig, (ax1, ax2) = plt.subplots(2, 1, figsize=(12, 8), sharex=True)

# Simulated optimal dispatch
coal_on = [0]*6 + [1]*14 + [0]*4  # On from hour 6-19
coal_output = [0 if not on else 150 for on in coal_on]
gas_output = [0]*15 + [50]*4 + [30]*2 + [0]*3  # Peak hours only
battery_output = [-15]*6 + [0]*8 + [20]*5 + [-10]*5  # Charge early, discharge peak

# Generation stack
ax1.bar(hours, coal_output, label='Coal', color='#666666')
ax1.bar(hours, gas_output, bottom=coal_output, label='Gas', color='#ff7f0e')
ax1.bar(hours, battery_output, bottom=[c+g if b>0 else c+g for c,g,b in zip(coal_output, gas_output, battery_output)],
        label='Battery', color='#2ca02c')

# Show battery charging as negative
charging = [b if b < 0 else 0 for b in battery_output]
ax1.bar(hours, charging, color='#2ca02c', alpha=0.5)

ax1.axhline(y=150, color='red', linestyle='--', label='Firm capacity')
ax1.set_ylabel('Power (MW)')
ax1.set_title('Optimal Generation Dispatch')
ax1.legend()
ax1.grid(True, alpha=0.3)

# Battery state of charge
soc = [40]  # Initial
for b in battery_output:
    if b > 0:  # Discharging
        new_soc = soc[-1] - b
    else:  # Charging
        new_soc = soc[-1] - b * 0.9  # 90% efficiency
    soc.append(max(0, min(80, new_soc)))

ax2.plot(range(25), soc, 'b-', linewidth=2, marker='o')
ax2.fill_between(range(25), 0, soc, alpha=0.3)
ax2.set_xlabel('Hour')
ax2.set_ylabel('Battery Energy (MWh)')
ax2.set_title('Battery State of Charge')
ax2.set_ylim(0, 85)
ax2.grid(True, alpha=0.3)

plt.tight_layout()
plt.show()
